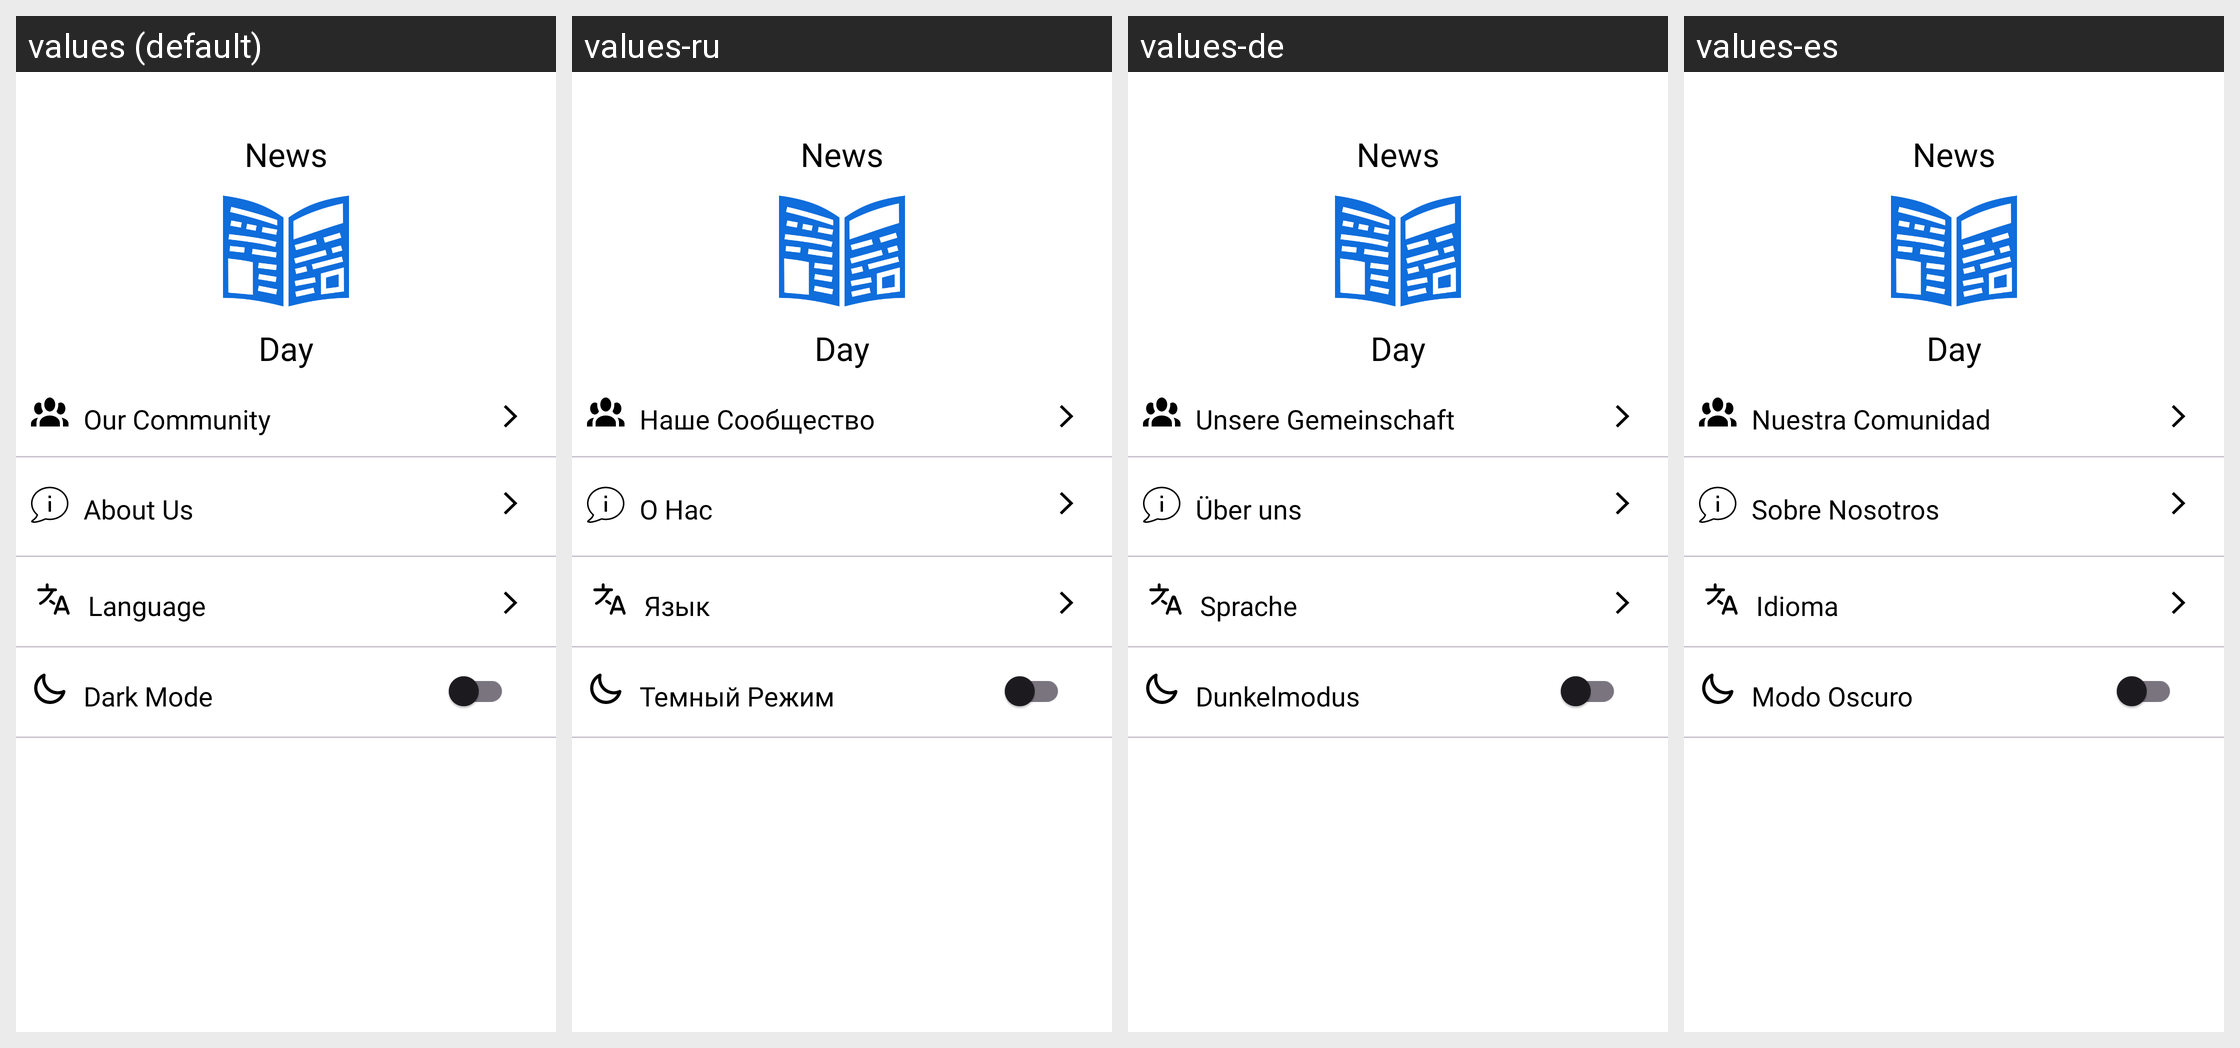

Here is an Android app screen in its default locale and in the app's own translations. Write out the translated-string differences for the strings that appear on this screen.
Android screen res/layout/fragment_profile.xml rendered under 4 locales, left to right: values (default), values-ru, values-de, values-es. Device: Nexus 5 (rendered at 1080×1920; each locale shown at half size, 540×960, under a caption strip naming it); theme Theme.News.
Strings drawn on this screen, with the default value and each locale's value (text and hints the layout hard-codes, and strings that could not be matched under every locale, appear in the picture but are not listed):

news
  values: News
  values-ru: News
  values-de: News
  values-es: News

day
  values: Day
  values-ru: Day
  values-de: Day
  values-es: Day

communities
  values: Our Community
  values-ru: Наше Сообщество
  values-de: Unsere Gemeinschaft
  values-es: Nuestra Comunidad

about_us
  values: About Us
  values-ru: О Нас
  values-de: Über uns
  values-es: Sobre Nosotros

language
  values: Language
  values-ru: Язык
  values-de: Sprache
  values-es: Idioma

dark_mode
  values: Dark Mode
  values-ru: Темный Режим
  values-de: Dunkelmodus
  values-es: Modo Oscuro
